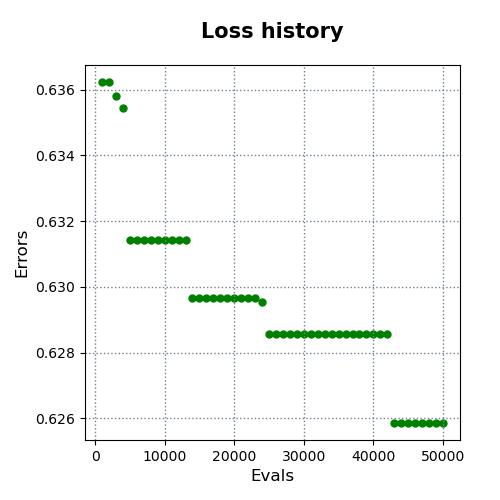

Data behind this chart, as committed beside it:
evals, errors
1000, 0.6362
2000, 0.6362
3000, 0.6358
4000, 0.6354
5000, 0.6314
6000, 0.6314
7000, 0.6314
8000, 0.6314
9000, 0.6314
10000, 0.6314
11000, 0.6314
12000, 0.6314
13000, 0.6314
14000, 0.6296
15000, 0.6296
16000, 0.6296
17000, 0.6296
18000, 0.6296
19000, 0.6296
20000, 0.6296
21000, 0.6296
22000, 0.6296
23000, 0.6296
24000, 0.6295
25000, 0.6286
26000, 0.6286
27000, 0.6286
28000, 0.6286
29000, 0.6286
30000, 0.6286
31000, 0.6286
32000, 0.6286
33000, 0.6286
34000, 0.6286
35000, 0.6286
36000, 0.6286
37000, 0.6286
38000, 0.6286
39000, 0.6286
40000, 0.6286
41000, 0.6286
42000, 0.6286
43000, 0.6259
44000, 0.6259
45000, 0.6259
46000, 0.6259
47000, 0.6259
48000, 0.6259
49000, 0.6259
50000, 0.6259
